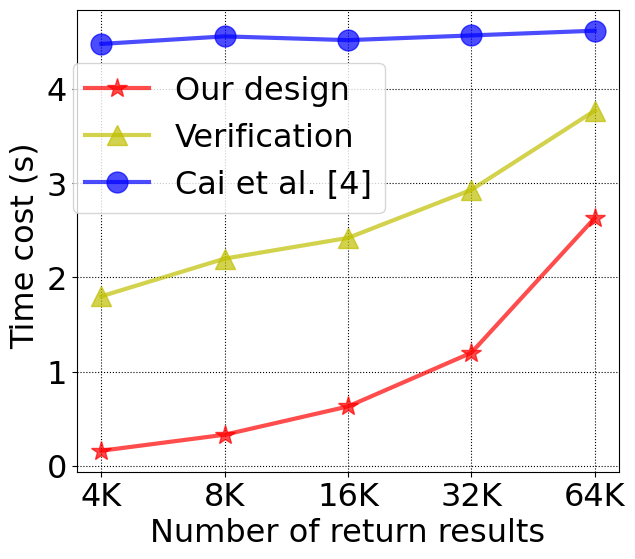

This figure's Python source:

import matplotlib.pyplot as plt

# plt.style.use('ggplot')
# 数据设置
x1 = ['4K', '8K', '16K', '32K', '64K'];

y1 = [0.16,0.33,0.63,1.2,2.63];
y3 = [4.48,4.56,4.52,4.57,4.62];
y2=[1.8,2.2,2.42,2.93,3.77]
#
#
#
#

# font1 = {'family': 'Times New Roman', 'weight': 'normal', 'size': 15}
# 设置输出的图片大小
figsize = 7, 6
figure, ax = plt.subplots(figsize=figsize)

# 在同一幅图片上画两条折线
A,= plt.plot(x1, y1, '*-r', label='Our design', linewidth=3, alpha=0.7,markersize=15)
B,= plt.plot(x1, y2, "^-y", label='Verification', linewidth=3, alpha=0.7,markersize=15)
C,= plt.plot(x1, y3, "o-b", label='Cai et al. [4]', linewidth=3, alpha=0.7,markersize=15)
plt.grid(linestyle=":",color="k")

# C,= plt.plot(x1, y3, color="y", label='C', linewidth=4.0, alpha=0.7)

# 设置图例并且设置图例的字体及大小
font1 = {'family': 'Times New Roman',
         'weight': 'normal',
         'size': 23,
         }
legend = plt.legend(handles=[A,B,C], prop=font1, loc='upper center',  bbox_to_anchor=(0.28, 0.92))


# 设置坐标刻度值的大小以及刻度值的字体
plt.tick_params(labelsize=23)
labels = ax.get_xticklabels() + ax.get_yticklabels()
[label.set_fontname('Times New Roman') for label in labels]

# 设置横纵坐标的名称以及对应字体格式
font2 = {'family': 'Times New Roman',
         'weight': 'normal',
         'size': 23,
         }
plt.xlabel('Number of return results', font1)
plt.ylabel('Time cost (s) ', font1)

# 将文件保存至文件中并且画出图
plt.savefig('search.pdf')
plt.show()

